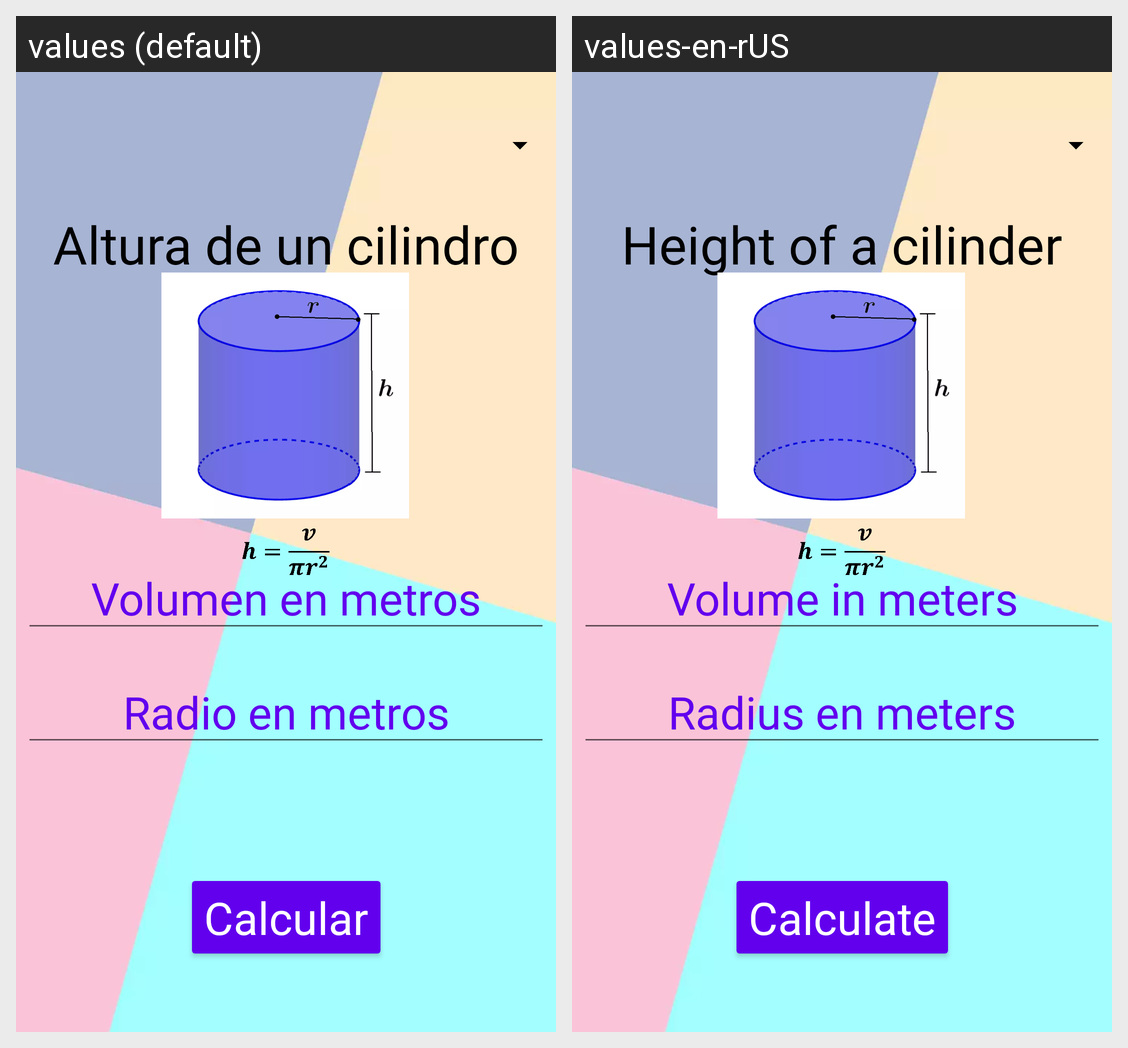

Strings drawn on this Android screen and how each of the app's shown locales translates them:
Android screen res/layout/activity_cilindro.xml rendered under 2 locales, left to right: values (default), values-en-rUS. Device: Nexus 5 (rendered at 1080×1920; each locale shown at half size, 540×960, under a caption strip naming it); theme Theme.Geometry.
Strings drawn on this screen, with the default value and each locale's value (text and hints the layout hard-codes, and strings that could not be matched under every locale, appear in the picture but are not listed):

Altura_de_un_cilindro
  values: Altura de un cilindro
  values-en-rUS: Height of a cilinder

volumen_en_m
  values: Volumen en metros
  values-en-rUS: Volume in meters

Calcular
  values: Calcular
  values-en-rUS: Calculate

radio_en_m
  values: Radio en metros
  values-en-rUS: Radius en meters
